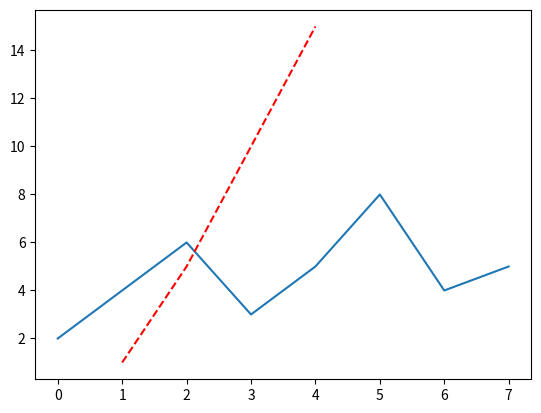

The script that saved this image:
import matplotlib.pyplot as plt

data = [2, 4, 6, 3, 5, 8, 4, 5]
plt.plot(data)
plt.show()

# r--は赤の点線 b--は青の点線 g--は緑の点線
plt.plot([1, 2, 3, 4], [1, 5, 10, 15], 'r--')
plt.show()
